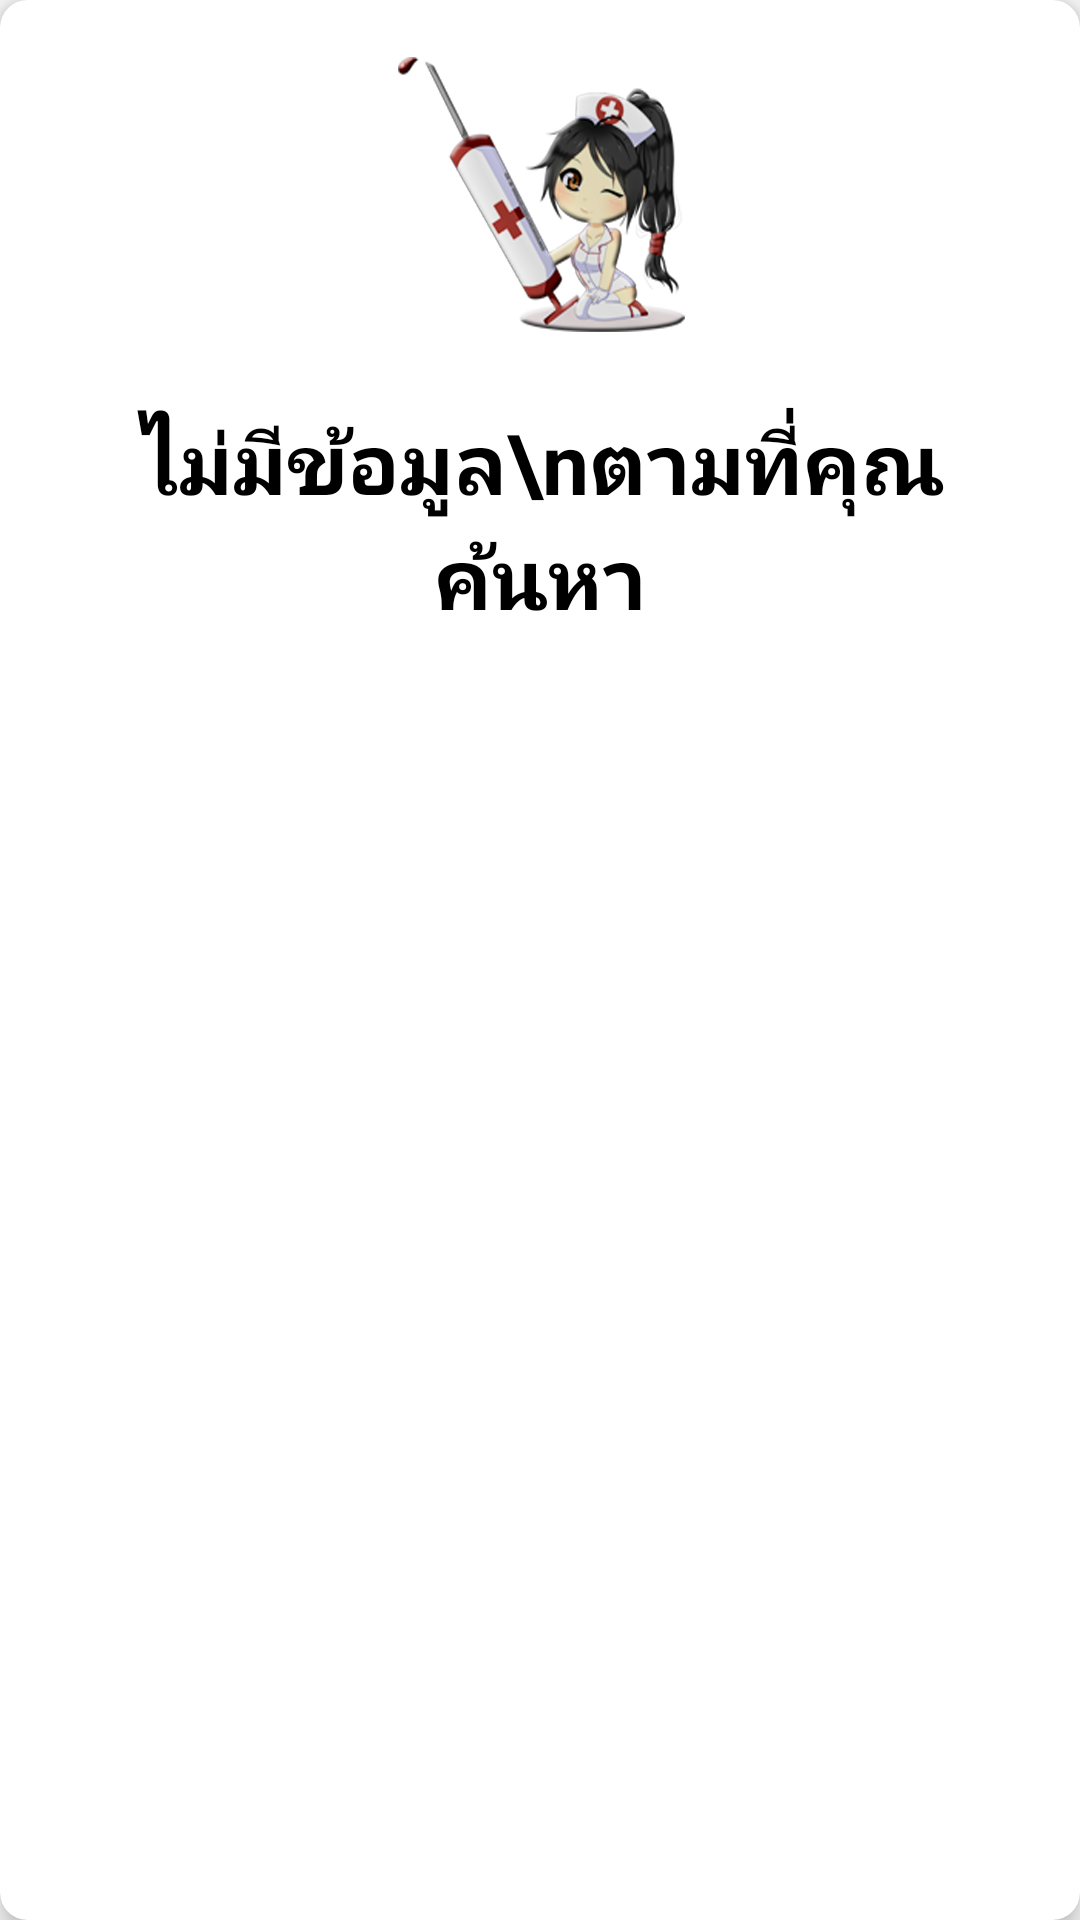

Reconstruct the res/layout file that produces this screen, plus the resources it refers to.
<!-- AndroidManifest.xml: application theme AppThemeDefault -->
<!-- res/layout/no_data_item.xml -->
<?xml version="1.0" encoding="utf-8"?>
<android.support.v7.widget.CardView xmlns:android="http://schemas.android.com/apk/res/android"
    xmlns:app="http://schemas.android.com/apk/res-auto"
    android:background="#ffffff"
    app:cardCornerRadius="9dp"
    app:cardElevation="5dp"
    android:layout_margin="10dp"
    android:layout_width="match_parent"
    android:layout_height="wrap_content">

    <LinearLayout
        android:layout_width="match_parent"
        android:layout_height="wrap_content"
        android:orientation="vertical"
        android:padding="15dp">

        <ImageView
            android:layout_width="100dp"
            android:layout_height="100dp"
            android:layout_gravity="center_horizontal"
            android:src="@drawable/logo_alert2"/>

        <TextView
            android:layout_width="match_parent"
            android:layout_height="wrap_content"
            android:layout_marginTop="20dp"
            android:gravity="center_horizontal"
            android:text="ไม่มีข้อมูล\nตามที่คุณค้นหา"
            android:textStyle="bold"
            android:textSize="28sp"
            android:textColor="#000000"/>

    </LinearLayout>

</android.support.v7.widget.CardView>
<!-- resources referenced by this layout -->
<resources>
  <!-- drawable logo_alert2: png bitmap (drawable-xxhdpi, 88793 bytes) -->
  <style name="AppThemeDefault" parent="Theme.AppCompat.Light.NoActionBar">
          
          <item name="colorPrimary">@color/colorPrimary</item>
          <item name="colorPrimaryDark">@color/colorPrimaryDark</item>
          <item name="colorAccent">@color/colorAccent</item>
      </style>
  <color name="colorPrimary">#0D47A1</color>
  <color name="colorPrimaryDark">#1A237E</color>
  <color name="colorAccent">#FF4081</color>
</resources>
